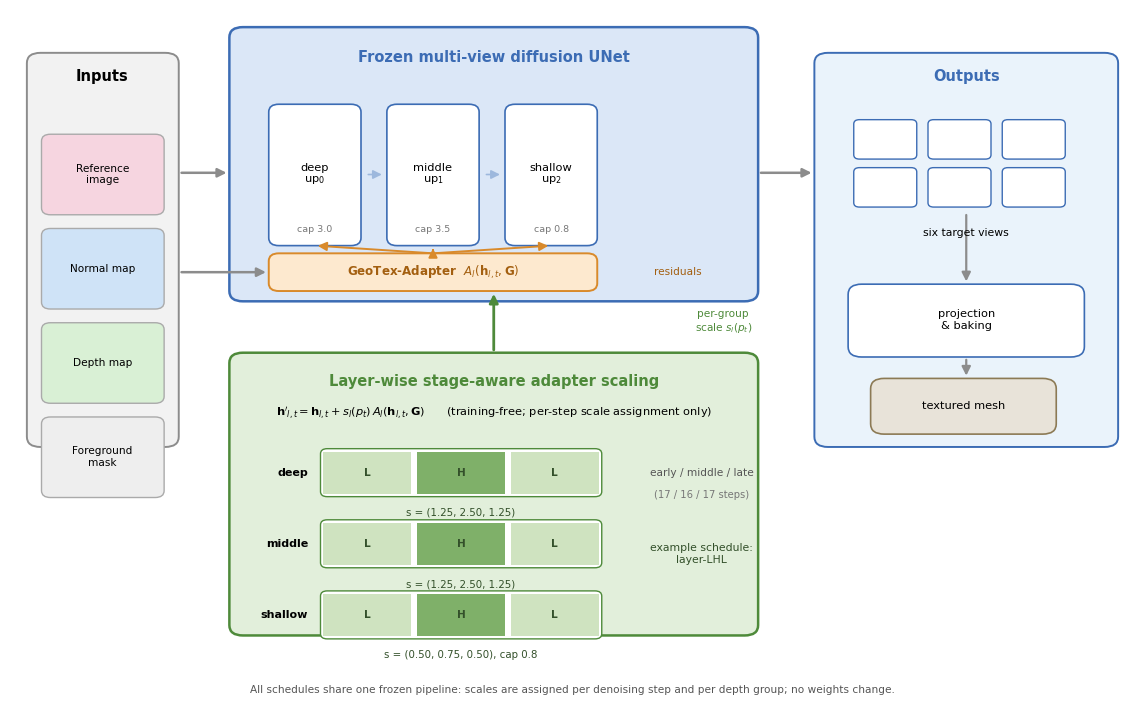

Reproduce this figure in Python. (Note: this script raises an exception after producing the figure.)
#!/usr/bin/env python
"""Redraw Figure 1 (method overview) centred on layer-wise stage-aware
adapter scaling. Replaces the TCAS/FAC-centred overview:
 - geometry residuals are injected at three UNet depth groups;
 - each depth group owns a per-stage scale function s_l(p) (the paper's
   equation h'_{l,t} = h_{l,t} + s_l(p_t) A_l(h_{l,t}, G));
 - the shown schedules are the frozen layer-LHL example and the shallow cap.

Output: final/fig1_layerwise_20260930.pdf (same aspect ratio as the old fig1).
"""

import matplotlib

matplotlib.use("Agg")
import matplotlib.pyplot as plt
from matplotlib.patches import FancyArrowPatch, FancyBboxPatch, Rectangle

plt.rcParams["font.family"] = "DejaVu Sans"

FIG_W, FIG_H = 11.25, 6.94  # ~562x347 pts scaled x1.4 for crispness
fig = plt.figure(figsize=(FIG_W, FIG_H), dpi=200)
ax = fig.add_axes([0, 0, 1, 1])
ax.set_xlim(0, 100)
ax.set_ylim(0, 81)
ax.axis("off")

C_UNET = "#dbe7f7"
C_UNET_E = "#3c6cb4"
C_ADAPTER = "#fde9cf"
C_ADAPTER_E = "#d98a2b"
C_SCALE = "#e2efdb"
C_SCALE_E = "#4e8a3a"
C_IN = "#f2f2f2"
C_IN_E = "#8c8c8c"
C_OUT = "#eaf3fb"
C_OUT_E = "#3c6cb4"


def box(x, y, w, h, fc, ec, lw=1.4, radius=1.2):
    p = FancyBboxPatch(
        (x, y), w, h,
        boxstyle=f"round,pad=0,rounding_size={radius}",
        linewidth=lw, facecolor=fc, edgecolor=ec, zorder=2,
    )
    ax.add_patch(p)


def text(x, y, s, size=9, weight="normal", color="black", ha="center", va="center", style="normal"):
    ax.text(x, y, s, fontsize=size, fontweight=weight, color=color,
            ha=ha, va=va, zorder=6, style=style)


def arrow(x1, y1, x2, y2, color="#555555", lw=1.6, style="-|>", ls="-"):
    a = FancyArrowPatch((x1, y1), (x2, y2), arrowstyle=style, mutation_scale=13,
                        linewidth=lw, color=color, zorder=4, linestyle=ls)
    ax.add_patch(a)


# ---------------- Inputs (left) ----------------
box(1.5, 30, 13.5, 46, C_IN, C_IN_E)
text(8.2, 73.2, "Inputs", 10.5, "bold")

inp = [
    ("Reference\nimage", "#f6d5e0"),
    ("Normal map", "#cfe3f7"),
    ("Depth map", "#d9f0d5"),
    ("Foreground\nmask", "#eeeeee"),
]
yy = 63.5
for label, fc in inp:
    box(2.8, yy - 6.4, 10.9, 9.4, fc, "#aaaaaa", lw=1.0, radius=0.8)
    text(8.2, yy - 1.7, label, 7.6)
    yy -= 11.0

# ---------------- Frozen UNet (center-top) ----------------
box(19.5, 47, 47, 32, C_UNET, C_UNET_E, lw=1.8)
text(43, 75.4, "Frozen multi-view diffusion UNet", 10.5, "bold", C_UNET_E)

# depth-group blocks inside the UNet (deep -> shallow)
blocks = [
    ("deep\nup$_0$", 23.0, "cap 3.0"),
    ("middle\nup$_1$", 33.5, "cap 3.5"),
    ("shallow\nup$_2$", 44.0, "cap 0.8"),
]
for label, bx, cap in blocks:
    box(bx, 53.5, 8.2, 16.5, "#ffffff", C_UNET_E, lw=1.2, radius=0.9)
    text(bx + 4.1, 61.8, label, 8.2)
    text(bx + 4.1, 55.4, cap, 6.8, color="#777777")
arrow(31.2 + 0.4, 61.8, 33.5 - 0.2, 61.8, "#9db8dd", lw=1.2)
arrow(41.7 + 0.4, 61.8, 44.0 - 0.2, 61.8, "#9db8dd", lw=1.2)

# GeoTex-Adapter box under the UNet blocks
box(23.0, 48.2, 29.2, 4.4, C_ADAPTER, C_ADAPTER_E, lw=1.4, radius=0.9)
text(37.6, 50.4, "GeoTex-Adapter  $A_l(\\mathbf{h}_{l,t},\\mathbf{G})$", 8.6, "bold", "#a35f10")
arrow(37.6, 52.6, 27.1, 53.5, C_ADAPTER_E, lw=1.4)
arrow(37.6, 52.6, 37.6, 53.5, C_ADAPTER_E, lw=1.4)
arrow(37.6, 52.6, 48.1, 53.5, C_ADAPTER_E, lw=1.4)
text(59.4, 50.4, "residuals", 7.6, color="#a35f10")

# inputs -> adapter and UNet
arrow(15.0, 62, 19.5, 62, C_IN_E, lw=1.8)
arrow(15.0, 50.4, 23.0, 50.4, C_IN_E, lw=1.8)

# ---------------- Layer-wise scaling panel (center-bottom) ----------------
box(19.5, 8, 47, 33, C_SCALE, C_SCALE_E, lw=1.8)
text(43, 37.6, "Layer-wise stage-aware adapter scaling", 10.5, "bold", C_SCALE_E)
text(43, 33.8, r"$\mathbf{h}'_{l,t}=\mathbf{h}_{l,t}+s_l(p_t)\,A_l(\mathbf{h}_{l,t},\mathbf{G})$"
     "      (training-free; per-step scale assignment only)", 8.2)

def mini_schedule(x0, y0, w, h, pattern, lo, hi, label, value_text):
    box(x0, y0, w, h, "#ffffff", C_SCALE_E, lw=1.0, radius=0.6)
    n = 3
    seg = w / n
    for i, ch in enumerate(pattern):
        fc = "#7fb069" if ch == "H" else "#cfe3c0"
        ax.add_patch(Rectangle((x0 + i * seg + 0.25, y0 + 0.35), seg - 0.5, h - 0.7,
                               facecolor=fc, edgecolor="none", zorder=3))
        text(x0 + i * seg + seg / 2, y0 + h / 2, {"L": "L", "H": "H"}[ch], 7.6, "bold", "#33502a")
    text(x0 - 1.1, y0 + h / 2, label, 8.0, "bold", ha="right")
    text(x0 + w / 2, y0 - 1.9, value_text, 7.4, color="#33502a")

mini_schedule(27.6, 24.2, 25.0, 5.6, "LHL", None, None, "deep",
              "s = (1.25, 2.50, 1.25)")
mini_schedule(27.6, 15.9, 25.0, 5.6, "LHL", None, None, "middle",
              "s = (1.25, 2.50, 1.25)")
mini_schedule(27.6, 7.6, 25.0, 5.6, "LHL", None, None, "shallow",
              "s = (0.50, 0.75, 0.50), cap 0.8")
text(61.5, 27.0, "early / middle / late", 7.6, color="#555555")
text(61.5, 24.4, "(17 / 16 / 17 steps)", 7.2, color="#777777")
text(61.5, 17.5, "example schedule:\nlayer-LHL", 7.8, color="#33502a")
arrow(58.0, 24.5, 58.0, 24.5)

# arrow from scaling panel to adapter
arrow(43.0, 41.0, 43.0, 48.2, C_SCALE_E, lw=2.0)
text(63.4, 44.6, "per-group\nscale $s_l(p_t)$", 7.6, color=C_SCALE_E)

# ---------------- Outputs (right) ----------------
box(71.5, 30, 27, 46, C_OUT, C_OUT_E)
text(85, 73.2, "Outputs", 10.5, "bold", C_OUT_E)

# six target views icon
vx, vy = 75.0, 58.0
for i in range(6):
    col, row = i % 3, i // 3
    box(vx + col * 6.6, vy + (1 - row) * 5.6, 5.6, 4.6, "#ffffff", C_OUT_E, lw=1.0, radius=0.5)
text(85, 55.0, "six target views", 7.8)
arrow(66.5, 62, 71.5, 62, C_IN_E, lw=1.8)

box(74.5, 40.5, 21, 8.5, "#ffffff", C_OUT_E, lw=1.2)
text(85, 44.8, "projection\n& baking", 8.2)
arrow(85, 57.4, 85, 49.0, C_IN_E, lw=1.6)

box(76.5, 31.5, 16.5, 6.5, "#e8e3d9", "#8c7a55", lw=1.2)
text(84.8, 34.8, "textured mesh", 8.2)
arrow(85, 40.5, 85, 38.0, C_IN_E, lw=1.6)

# caption note
text(50, 1.6, "All schedules share one frozen pipeline: scales are assigned per denoising step and per depth group; "
    "no weights change.", 7.6, color="#555555")

fig.savefig("final/fig1_layerwise_20260930.pdf")
fig.savefig("/tmp/fig1_preview.png", dpi=110)
print("saved final/fig1_layerwise_20260930.pdf")
